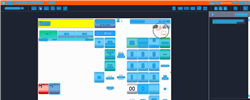
Task: Trigger Based Attended Automation
Workflow: NAMOS_TH_ReprintOnReceipt_ClickMinus

Step 1: Computer Vision in window 'Web Rep Console*' (msedge.exe)

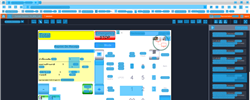
Step 2: CV refresh

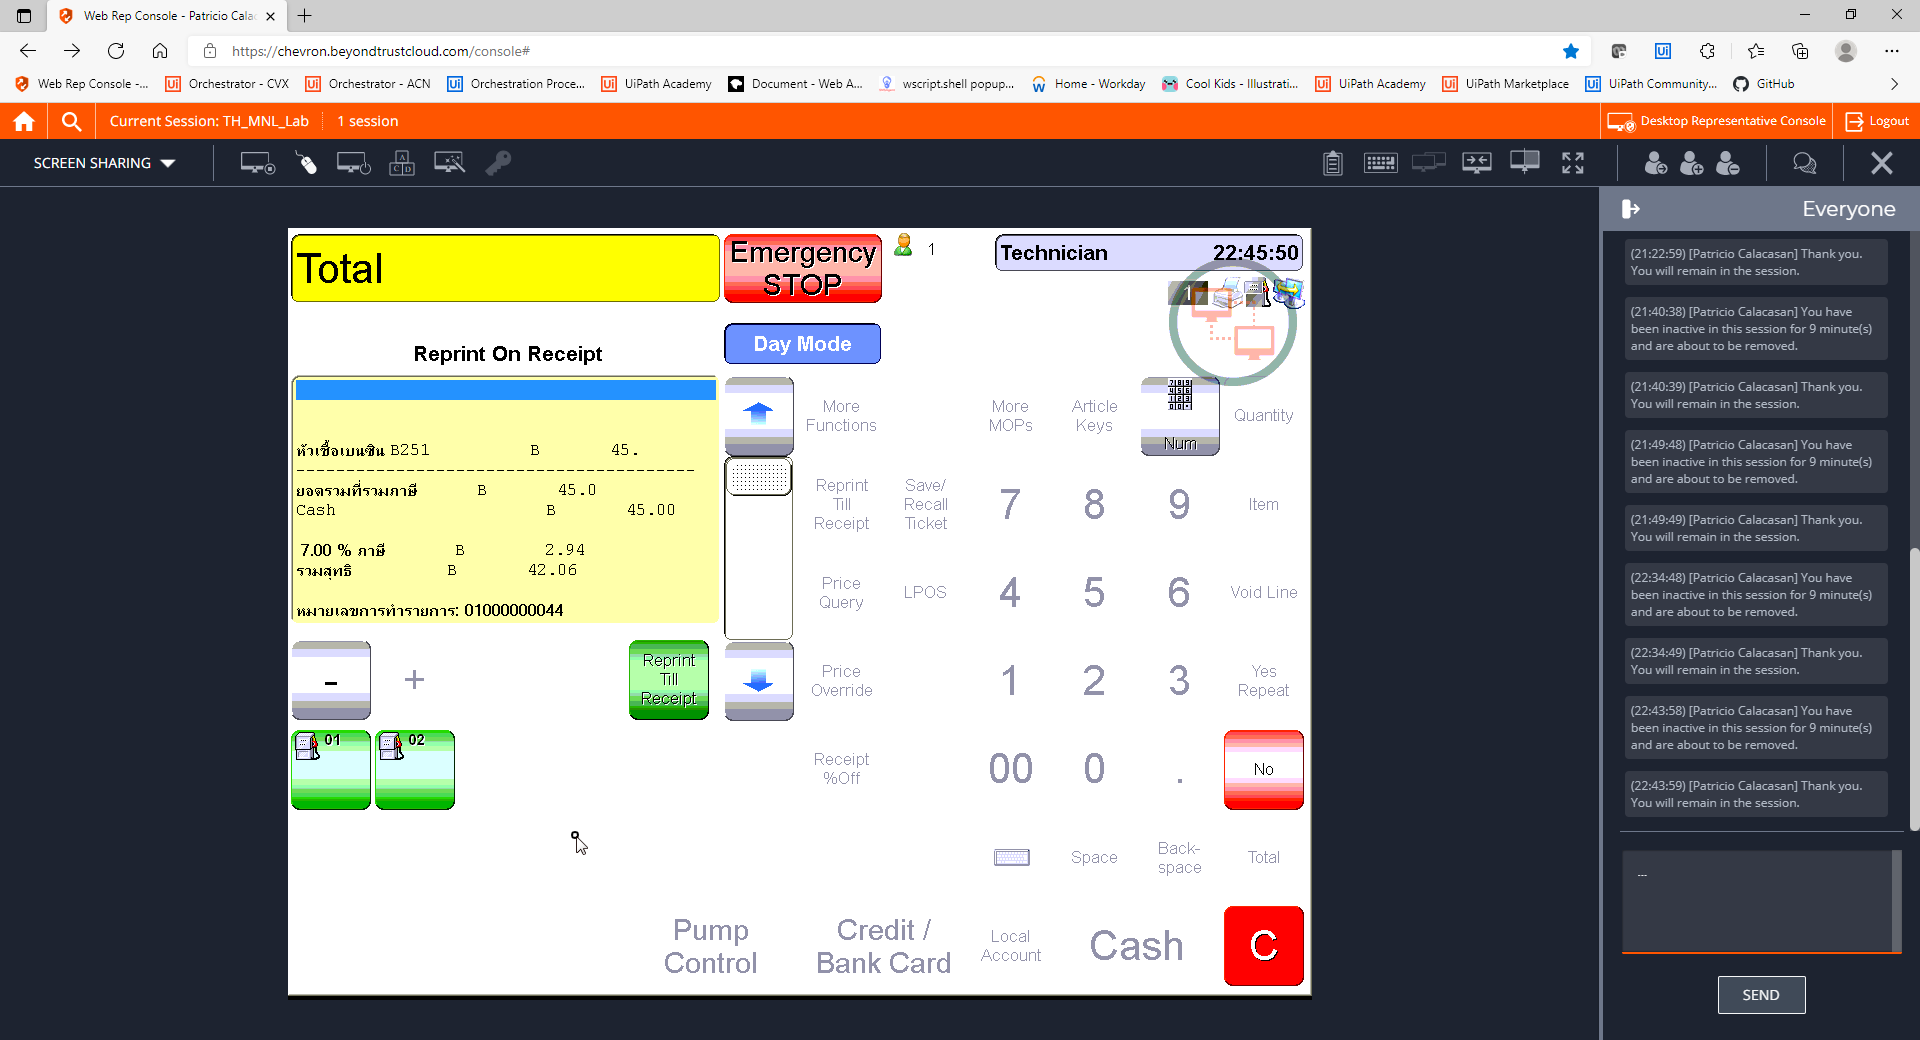
Step 3: CVCache

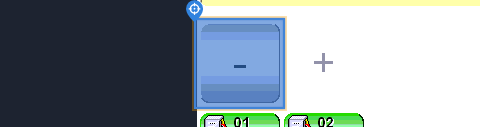
Step 4 [try]: CV Click - Icon

Step 5: CvDescriptor (same screen as step 4)

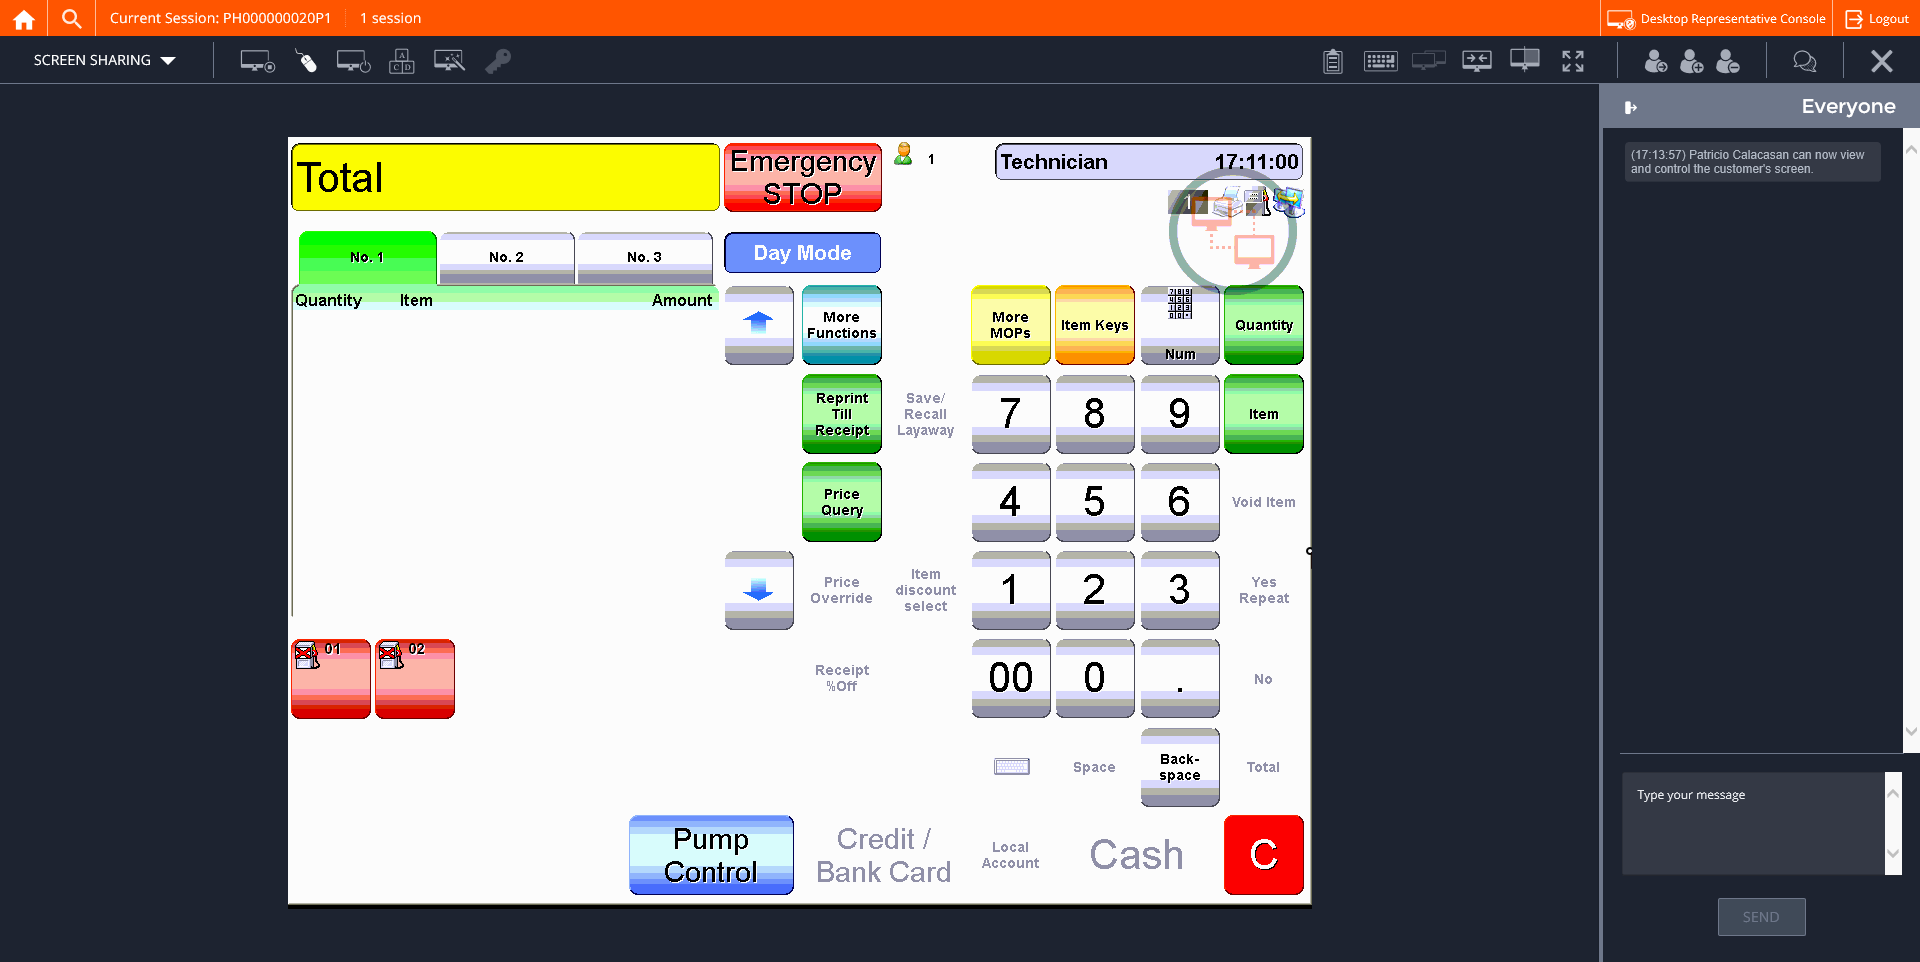
Step 6: CVCache